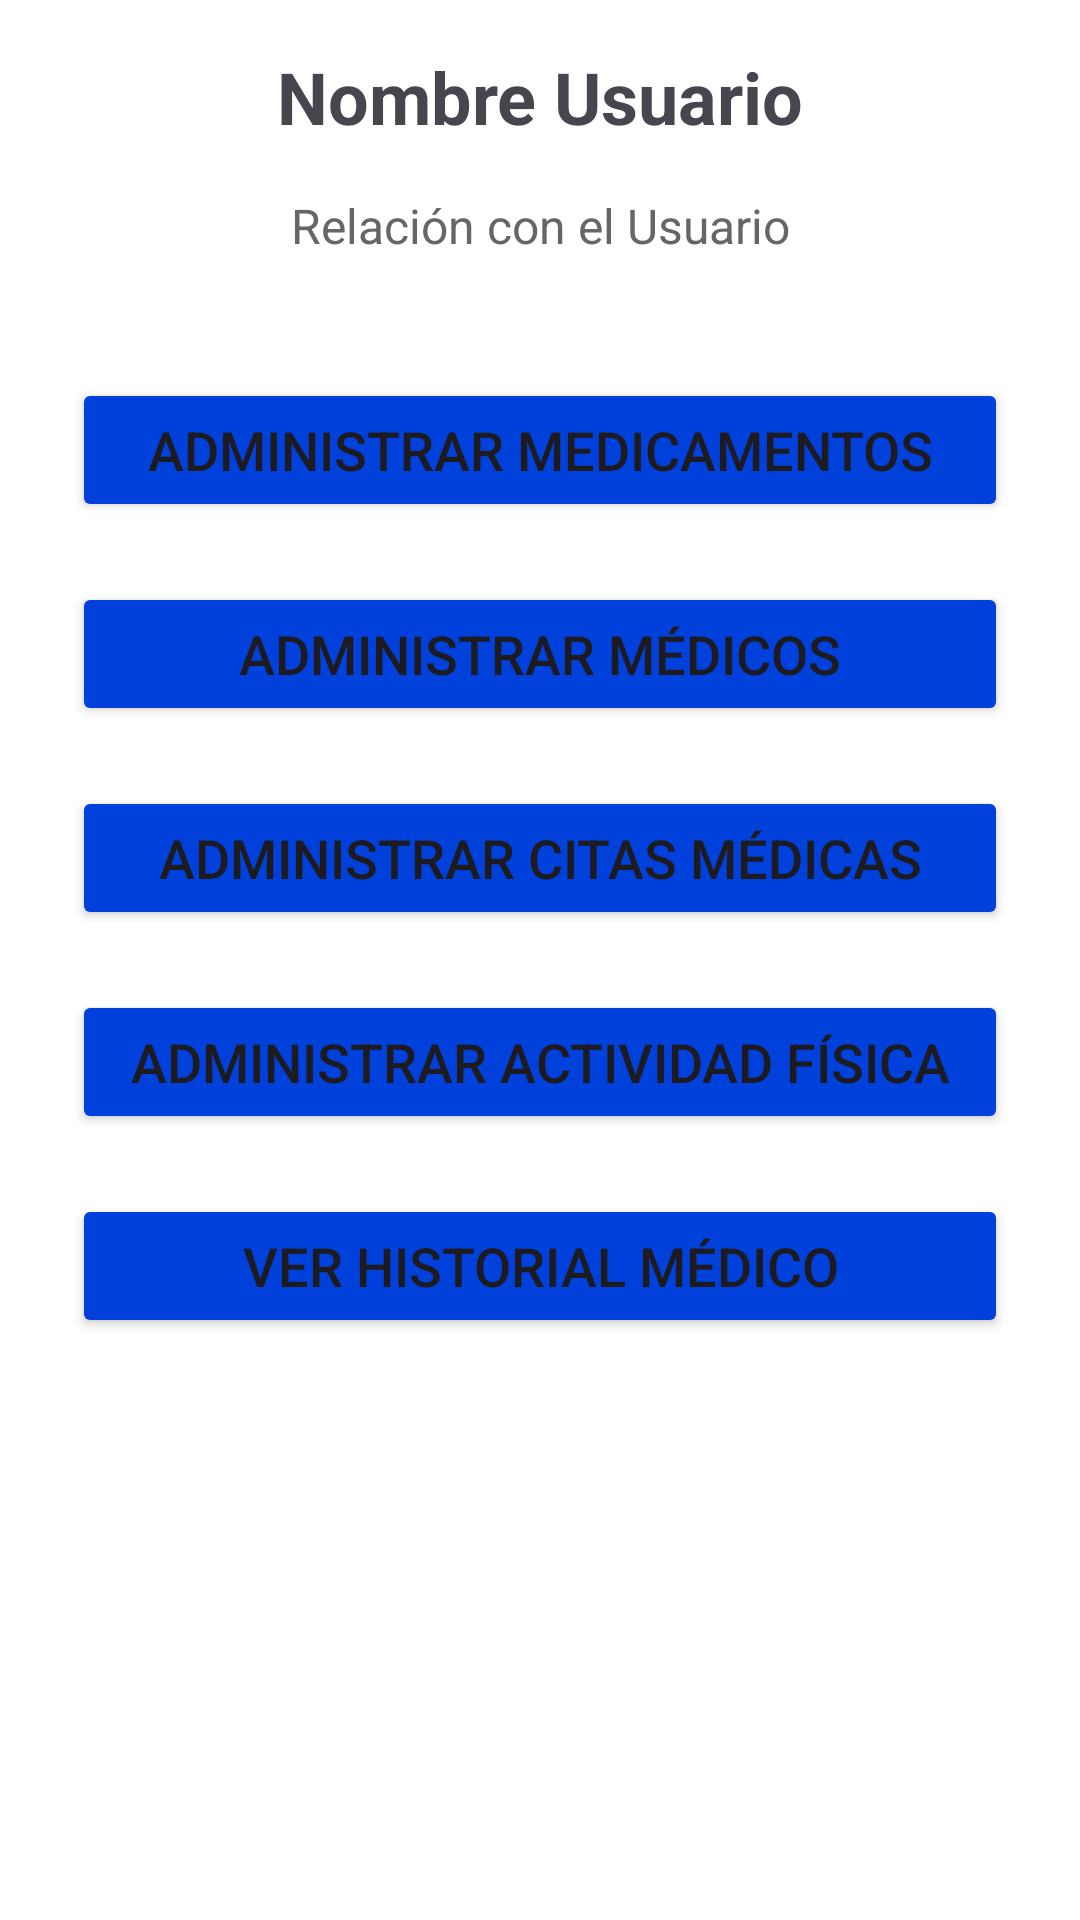

Reconstruct the res/layout file that produces this screen, plus the resources it refers to.
<!-- AndroidManifest.xml: application theme Theme.ProyectoPooP2 -->
<!-- res/layout/activity_menu.xml -->
<?xml version="1.0" encoding="utf-8"?>
<LinearLayout xmlns:android="http://schemas.android.com/apk/res/android"
    android:layout_width="match_parent"
    android:layout_height="match_parent"
    android:orientation="vertical"
    android:padding="16dp"
    android:background="@android:color/white">

    
    <TextView
        android:id="@+id/textNombreUsuario"
        android:layout_width="match_parent"
        android:layout_height="wrap_content"
        android:text="Nombre Usuario"
        android:textSize="24sp"
        android:textStyle="bold"
        android:gravity="center"
        android:layout_marginBottom="16dp"/>

    
    <TextView
        android:id="@+id/textRelacionUsuario"
        android:layout_width="match_parent"
        android:layout_height="wrap_content"
        android:text="Relación con el Usuario"
        android:textSize="16sp"
        android:textColor="#666666"
        android:gravity="center"
        android:layout_marginBottom="32dp"/>

    
    <ScrollView
        android:layout_width="match_parent"
        android:layout_height="wrap_content">

        <LinearLayout
            android:orientation="vertical"
            android:layout_width="match_parent"
            android:layout_height="wrap_content"
            android:padding="8dp">

            
            <Button
                android:id="@+id/btnAdministrarMedicamentos"
                android:layout_width="match_parent"
                android:layout_height="wrap_content"
                android:text="Administrar Medicamentos"
                android:textSize="18sp"
                android:drawablePadding="10dp"
                android:layout_marginBottom="20dp"
                android:backgroundTint="@color/darkBlue"/>

            
            <Button
                android:id="@+id/btnAdministrarMedicos"
                android:layout_width="match_parent"
                android:layout_height="wrap_content"
                android:text="Administrar Médicos"
                android:textSize="18sp"
                android:drawablePadding="10dp"
                android:layout_marginBottom="20dp"
                android:backgroundTint="@color/darkBlue"/>

            
            <Button
                android:id="@+id/btnAdministrarCitas"
                android:layout_width="match_parent"
                android:layout_height="wrap_content"
                android:text="Administrar Citas Médicas"
                android:textSize="18sp"
                android:drawablePadding="10dp"
                android:layout_marginBottom="20dp"
                android:backgroundTint="@color/darkBlue"/>

            
            <Button
                android:id="@+id/btnAdministrarActividadFisica"
                android:layout_width="match_parent"
                android:layout_height="wrap_content"
                android:text="Administrar Actividad Física"
                android:textSize="18sp"
                android:drawablePadding="10dp"
                android:layout_marginBottom="20dp"
                android:backgroundTint="@color/darkBlue"/>

            
            <Button
                android:id="@+id/btnVerHistorialMedico"
                android:layout_width="match_parent"
                android:layout_height="wrap_content"
                android:text="Ver Historial Médico"
                android:textSize="18sp"
                android:drawablePadding="10dp"
                android:layout_marginBottom="16dp"
                android:backgroundTint="@color/darkBlue"/>

        </LinearLayout>
    </ScrollView>

</LinearLayout>
<!-- resources referenced by this layout -->
<resources>
  <color name="darkBlue">#0041dc</color>
  <style name="Theme.ProyectoPooP2" parent="Base.Theme.ProyectoPooP2" />
  <style name="Base.Theme.ProyectoPooP2" parent="Theme.Material3.DayNight.NoActionBar" />
</resources>
